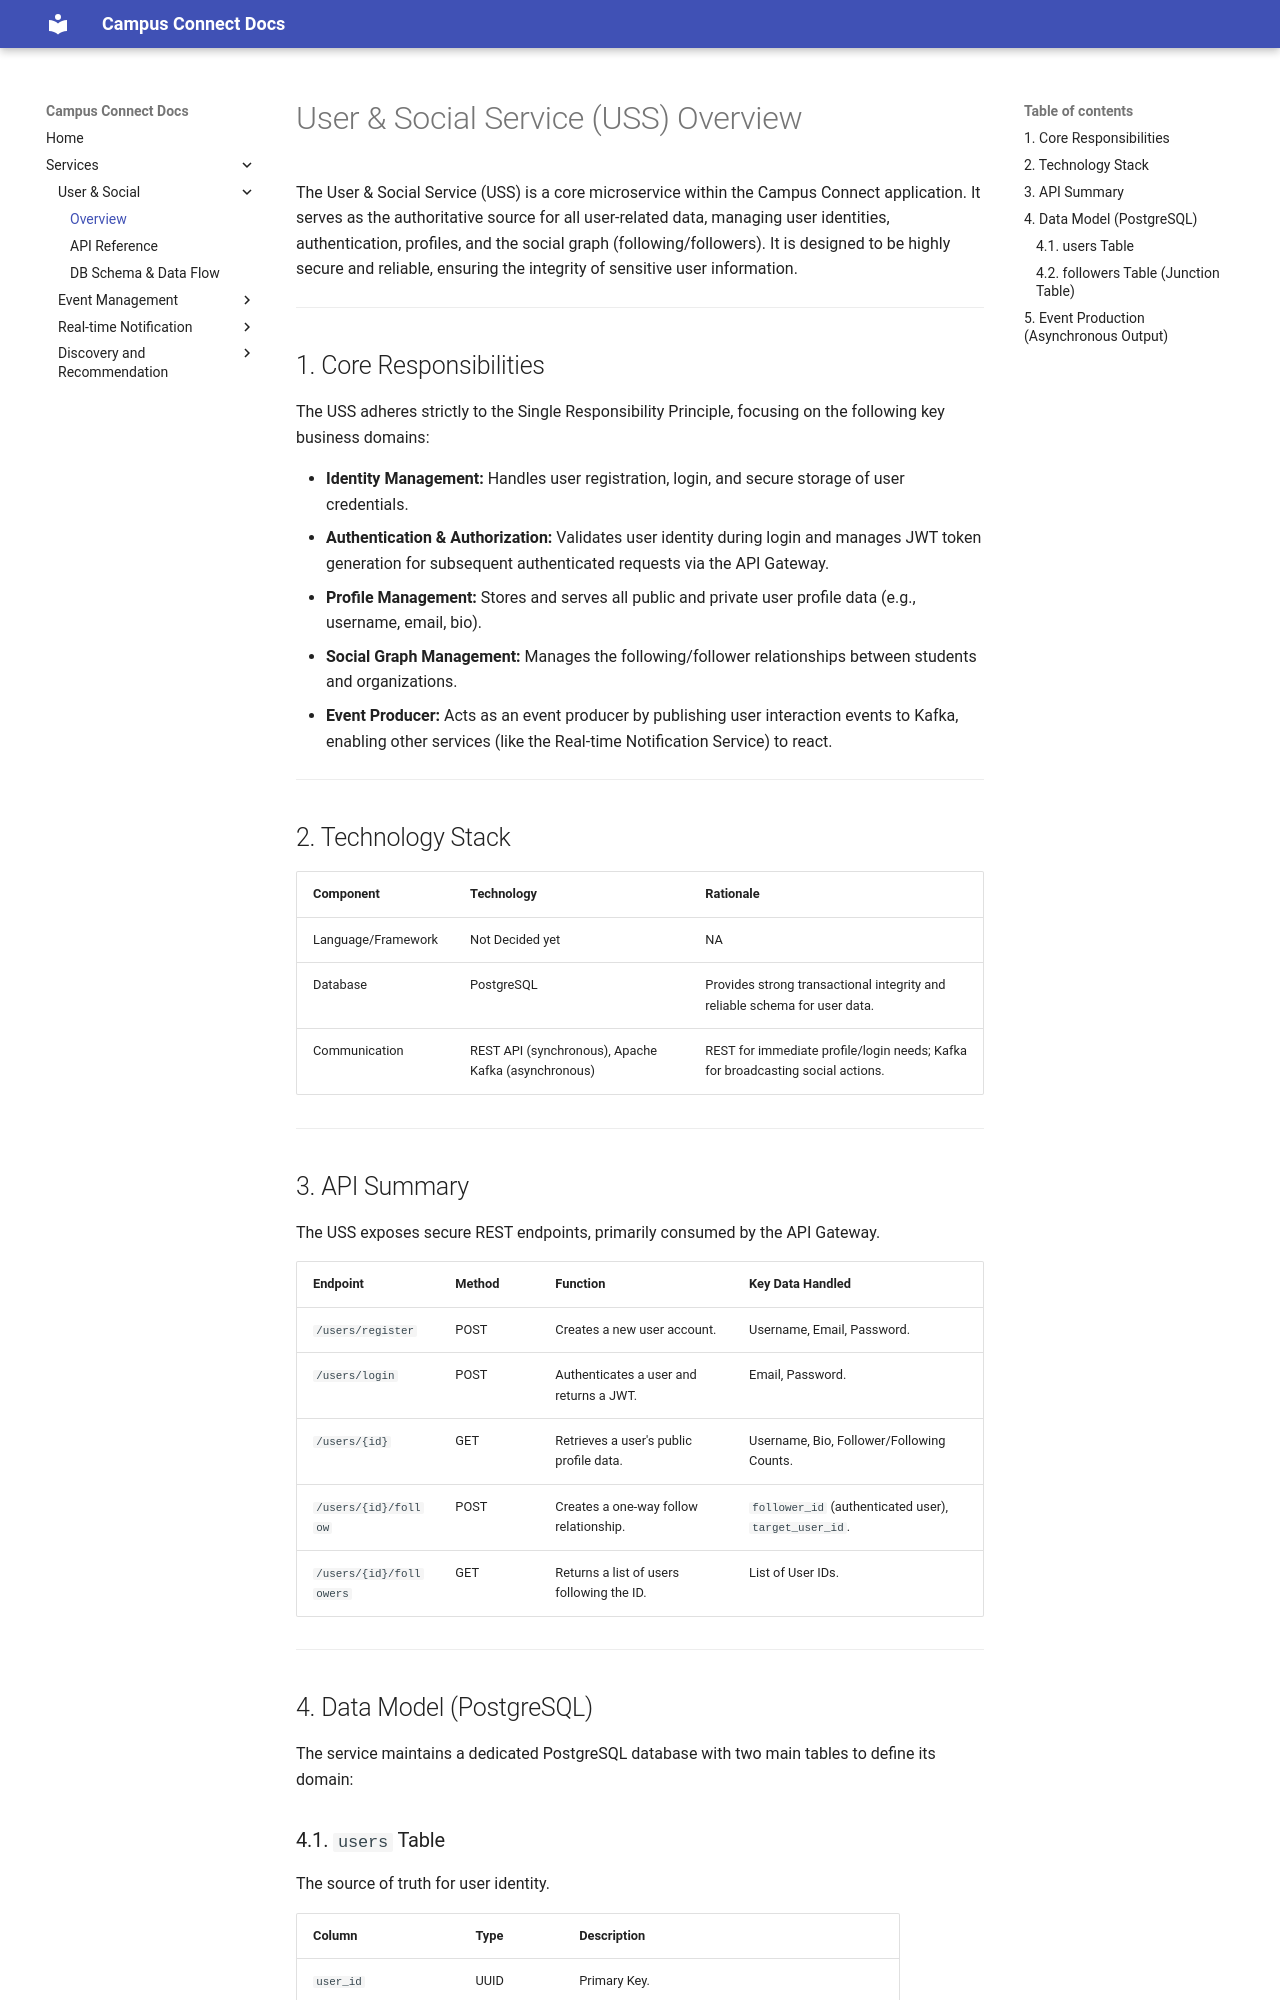

repository: scalable-project/documents · page: services/user-social/index.html · generator: mkdocs

# User & Social Service (USS) Overview

The User & Social Service (USS) is a core microservice within the Campus Connect application. It serves as the authoritative source for all user-related data, managing user identities, authentication, profiles, and the social graph (following/followers). It is designed to be highly secure and reliable, ensuring the integrity of sensitive user information.

---

## 1. Core Responsibilities

The USS adheres strictly to the Single Responsibility Principle, focusing on the following key business domains:

- **Identity Management:** Handles user registration, login, and secure storage of user credentials.
- **Authentication & Authorization:** Validates user identity during login and manages JWT token generation for subsequent authenticated requests via the API Gateway.
- **Profile Management:** Stores and serves all public and private user profile data (e.g., username, email, bio).
- **Social Graph Management:** Manages the following/follower relationships between students and organizations.
- **Event Producer:** Acts as an event producer by publishing user interaction events to Kafka, enabling other services (like the Real-time Notification Service) to react.

---

## 2. Technology Stack

| **Component**       | **Technology**           | **Rationale**                                                                 |
|----------------------|--------------------------|-------------------------------------------------------------------------------|
| Language/Framework   | Not Decided yet   | NA                      |
| Database             | PostgreSQL              | Provides strong transactional integrity and reliable schema for user data.   |
| Communication        | REST API (synchronous), Apache Kafka (asynchronous) | REST for immediate profile/login needs; Kafka for broadcasting social actions. |

---

## 3. API Summary

The USS exposes secure REST endpoints, primarily consumed by the API Gateway.

| **Endpoint**          | **Method** | **Function**                              | **Key Data Handled**                                   |
|------------------------|-----------|------------------------------------------|-------------------------------------------------------|
| `/users/register`      | POST      | Creates a new user account.              | Username, Email, Password.                           |
| `/users/login`         | POST      | Authenticates a user and returns a JWT.  | Email, Password.                                     |
| `/users/{id}`          | GET       | Retrieves a user's public profile data.  | Username, Bio, Follower/Following Counts.            |
| `/users/{id}/follow`   | POST      | Creates a one-way follow relationship.   | `follower_id` (authenticated user), `target_user_id`. |
| `/users/{id}/followers`| GET       | Returns a list of users following the ID.| List of User IDs.                                    |

---

## 4. Data Model (PostgreSQL)

The service maintains a dedicated PostgreSQL database with two main tables to define its domain:
